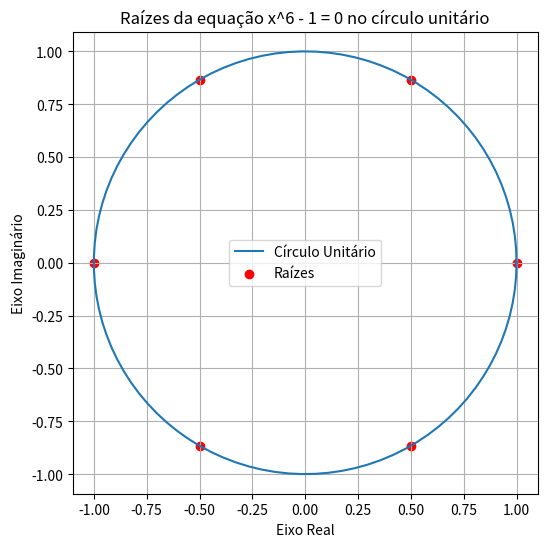

Reproduce this figure in Python.
# -*- coding: utf-8 -*-
"""
Created on Sun Oct 29 16:09:21 2023

@author: eduar
"""

import numpy as np
import matplotlib.pyplot as plt

# Definindo o círculo unitário
theta = np.linspace(0, 2*np.pi, 100)
x = np.cos(theta)
y = np.sin(theta)

# Definindo as raízes
num_raizes = 6
k = np.arange(num_raizes)
raizes_x = np.cos(2 * np.pi * k / num_raizes)
raizes_y = np.sin(2 * np.pi * k / num_raizes)

# Plotando o círculo unitário e as raízes
plt.figure(figsize=(6,6))
plt.plot(x, y, label='Círculo Unitário')
plt.scatter(raizes_x, raizes_y, color='r', label='Raízes')
plt.title('Raízes da equação x^6 - 1 = 0 no círculo unitário')
plt.xlabel('Eixo Real')
plt.ylabel('Eixo Imaginário')
plt.legend()
plt.grid(True)
plt.axis('equal')
plt.show()
